Run: headless pygame with SDL's dummy video driver; simulated clock (each Clock.tick advances the game by its frame time, no real sleeping); random seed 0; keys injected as events and as key.get_pressed() state; mouse plan: one left click at the window centre at the start of phase 2, then a move to the lower-right quarter at the start of phase 3.
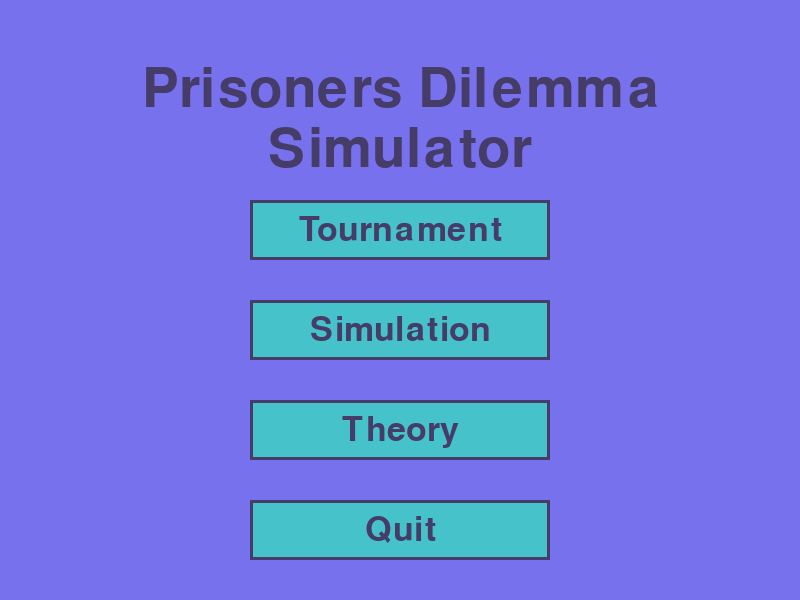
Frame 1 of 4 · flips 1–60 · no input
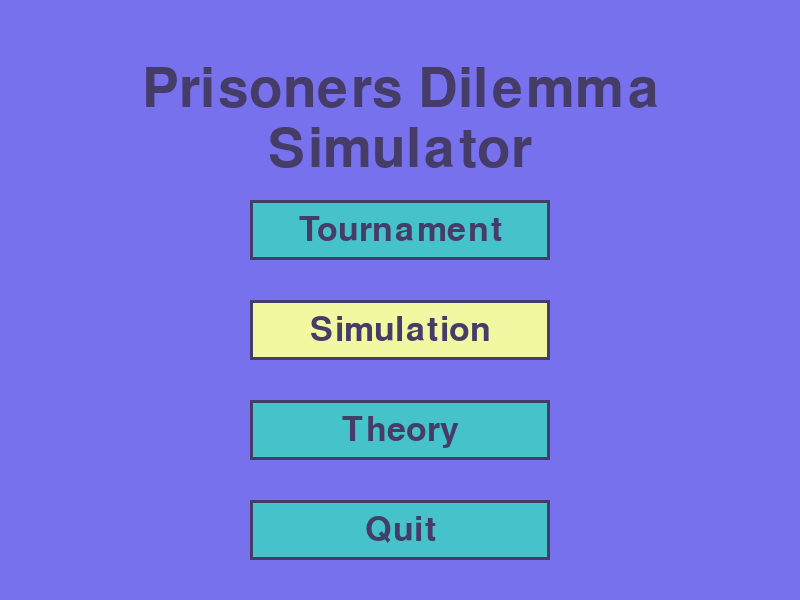
Frame 2 of 4 · flips 61–180 · clicked the window centre · tapped SPACE, RETURN · held RIGHT (→), D
Frame 3 of 4 · flips 181–300 · moved the mouse to the lower-right quarter · held DOWN (↓), S · screen same as frame 1, image omitted
Frame 4 of 4 · flips 301–420 · held LEFT (←), A, UP (↑), W · screen unchanged from frame 3, image omitted

The pygame program that drew these frames:

import pygame
import sys

# Initialize Pygame
pygame.init()

# Set up the screen
screen_width = 800
screen_height = 600
screen = pygame.display.set_mode((screen_width, screen_height))
pygame.display.set_caption("Prisoner's Dilemma")

# Colors
PRIMARY = (119, 113, 238)
SECONDARY = (69, 60, 103)
BUTTON_COLOR = (70, 194, 203)
BUTTON_HOVER_COLOR = (242, 247, 161)
BUTTON_BORDER_COLOR = (69, 60, 103)
TEXT_COLOR = SECONDARY

# Fonts
font = pygame.font.Font(None, 50)
instruction_font = pygame.font.Font(None, 30)

# Function to draw text on the screen
def draw_text(text, font, color, x, y):
    text_surface = font.render(text, True, color)
    text_rect = text_surface.get_rect()
    text_rect.center = (x, y)
    screen.blit(text_surface, text_rect)

# Function to display the menu
def main_menu():
    while True:
        screen.fill(PRIMARY)
        draw_text("Prisoners Dilemma", pygame.font.Font(None, 80), TEXT_COLOR, screen_width // 2, 90)
        draw_text("Simulator", pygame.font.Font(None, 80), TEXT_COLOR, screen_width // 2, 150)

        mouse_x, mouse_y = pygame.mouse.get_pos()

        # Buttons
        buttons = [
            {"text": "Tournament", "rect": pygame.Rect(screen_width // 2 - 150, 200, 300, 60)},
            {"text": "Simulation", "rect": pygame.Rect(screen_width // 2 - 150, 300, 300, 60)},
            {"text": "Theory", "rect": pygame.Rect(screen_width // 2 - 150, 400, 300, 60)},
            {"text": "Quit", "rect": pygame.Rect(screen_width // 2 - 150, 500, 300, 60)}
        ]

        # Highlight the button when mouse is over it
        for button in buttons:
            if button["rect"].collidepoint((mouse_x, mouse_y)):
                pygame.draw.rect(screen, BUTTON_HOVER_COLOR, button["rect"])
                pygame.draw.rect(screen, BUTTON_BORDER_COLOR, button["rect"], 3)  # Add border
            else:
                pygame.draw.rect(screen, BUTTON_COLOR, button["rect"])
                pygame.draw.rect(screen, BUTTON_BORDER_COLOR, button["rect"], 3)  # Add border
            draw_text(button["text"], font, TEXT_COLOR, button["rect"].centerx, button["rect"].centery)

        for event in pygame.event.get():
            if event.type == pygame.QUIT:
                pygame.quit()
                sys.exit()
            if event.type == pygame.MOUSEBUTTONDOWN:
                for button in buttons:
                    if button["rect"].collidepoint((mouse_x, mouse_y)):
                        if button["text"] == "Tournament":
                            # Start the game
                            # Replace this with your actual game code
                            print("Starting game...")
                        elif button["text"] == "Simulation":
                            # Show Simulation
                            print("Starting Simulation")
                        elif button["text"] == "Theory":
                            show_theory()
                            # Show theory
                            # Replace this with your theory display code
                            print("Showing theory...")
                        elif button["text"] == "Quit":
                            pygame.quit()
                            sys.exit()

        pygame.display.update()

# Function to display the Simulation
def show_theory():
    running = True
    scroll_pos = 0  # Initial scroll position
    scroll_speed = 1  # Adjust scroll speed as needed
    instruction_text = [
        "Welcome to the Theory page!",
        "",
        "Here you can add your Simulation content.",
        "Use arrow keys to move, space to jump, etc.",
        "",
        "Lorem ipsum dolor sit amet, consectetur adipiscing elit. Sed ac justo vitae augue vehicula venenatis. Duis elementum id metus vel eleifend. Nam eget magna convallis, gravida magna id, lobortis turpis. Fusce vehicula turpis non neque venenatis, ac feugiat ex blandit. Nullam consequat, libero et tincidunt ullamcorper, libero arcu tincidunt sapien, ut mattis erat odio nec nisl. Ut ac congue risus, in facilisis orci. Nulla in urna et eros ullamcorper vestibulum eget vel mi. Phasellus et quam in nunc interdum eleifend. Aenean molestie, sapien in volutpat viverra, dui enim congue justo, vitae varius turpis ligula id felis. Sed vehicula aliquet quam, ac dapibus lorem pellentesque nec. Sed nec dolor vitae urna tempor tempus non vel magna. Nullam pulvinar sit amet enim eu viverra. Morbi sed dapibus elit.",
        "",
        "Welcome to the Theory page!",
        "",
        "Here you can add your Simulation content.",
        "Use arrow keys to move, space to jump, etc.",
        "",
        "Lorem ipsum dolor sit amet, consectetur adipiscing elit. Sed ac justo vitae augue vehicula venenatis. Duis elementum id metus vel eleifend. Nam eget magna convallis, gravida magna id, lobortis turpis. Fusce vehicula turpis non neque venenatis, ac feugiat ex blandit. Nullam consequat, libero et tincidunt ullamcorper, libero arcu tincidunt sapien, ut mattis erat odio nec nisl. Ut ac congue risus, in facilisis orci. Nulla in urna et eros ullamcorper vestibulum eget vel mi. Phasellus et quam in nunc interdum eleifend. Aenean molestie, sapien in volutpat viverra, dui enim congue justo, vitae varius turpis ligula id felis. Sed vehicula aliquet quam, ac dapibus lorem pellentesque nec. Sed nec dolor vitae urna tempor tempus non vel magna. Nullam pulvinar sit amet enim eu viverra. Morbi sed dapibus elit.",
        "",
        "Welcome to the Theory page!",
        "",
        "Here you can add your Simulation content.",
        "Use arrow keys to move, space to jump, etc.",
        "",
        "Lorem ipsum dolor sit amet, consectetur adipiscing elit. Sed ac justo vitae augue vehicula venenatis. Duis elementum id metus vel eleifend. Nam eget magna convallis, gravida magna id, lobortis turpis. Fusce vehicula turpis non neque venenatis, ac feugiat ex blandit. Nullam consequat, libero et tincidunt ullamcorper, libero arcu tincidunt sapien, ut mattis erat odio nec nisl. Ut ac congue risus, in facilisis orci. Nulla in urna et eros ullamcorper vestibulum eget vel mi. Phasellus et quam in nunc interdum eleifend. Aenean molestie, sapien in volutpat viverra, dui enim congue justo, vitae varius turpis ligula id felis. Sed vehicula aliquet quam, ac dapibus lorem pellentesque nec. Sed nec dolor vitae urna tempor tempus non vel magna. Nullam pulvinar sit amet enim eu viverra. Morbi sed dapibus elit.",
        "",
        "Welcome to the Theory page!",
        "",
        "Here you can add your Simulation content.",
        "Use arrow keys to move, space to jump, etc.",
        "",
        "Lorem ipsum dolor sit amet, consectetur adipiscing elit. Sed ac justo vitae augue vehicula venenatis. Duis elementum id metus vel eleifend. Nam eget magna convallis, gravida magna id, lobortis turpis. Fusce vehicula turpis non neque venenatis, ac feugiat ex blandit. Nullam consequat, libero et tincidunt ullamcorper, libero arcu tincidunt sapien, ut mattis erat odio nec nisl. Ut ac congue risus, in facilisis orci. Nulla in urna et eros ullamcorper vestibulum eget vel mi. Phasellus et quam in nunc interdum eleifend. Aenean molestie, sapien in volutpat viverra, dui enim congue justo, vitae varius turpis ligula id felis. Sed vehicula aliquet quam, ac dapibus lorem pellentesque nec. Sed nec dolor vitae urna tempor tempus non vel magna. Nullam pulvinar sit amet enim eu viverra. Morbi sed dapibus elit.",
        "",
        "Welcome to the Theory page!",
        "",
        "Here you can add your Simulation content.",
        "Use arrow keys to move, space to jump, etc.",
        "",
        "Lorem ipsum dolor sit amet, consectetur adipiscing elit. Sed ac justo vitae augue vehicula venenatis. Duis elementum id metus vel eleifend. Nam eget magna convallis, gravida magna id, lobortis turpis. Fusce vehicula turpis non neque venenatis, ac feugiat ex blandit. Nullam consequat, libero et tincidunt ullamcorper, libero arcu tincidunt sapien, ut mattis erat odio nec nisl. Ut ac congue risus, in facilisis orci. Nulla in urna et eros ullamcorper vestibulum eget vel mi. Phasellus et quam in nunc interdum eleifend. Aenean molestie, sapien in volutpat viverra, dui enim congue justo, vitae varius turpis ligula id felis. Sed vehicula aliquet quam, ac dapibus lorem pellentesque nec. Sed nec dolor vitae urna tempor tempus non vel magna. Nullam pulvinar sit amet enim eu viverra. Morbi sed dapibus elit.",
        "",
        "Press 'Esc' to return to the main menu."
    ]

    
    while running:
        screen.fill(PRIMARY)
        draw_text("Theory", font, TEXT_COLOR, screen_width // 2, 50)

        # Display the Simulation content
        y_offset = 150
        for i, text in enumerate(instruction_text[scroll_pos:]):
            draw_text(text, instruction_font, TEXT_COLOR, screen_width // 2, y_offset)
            y_offset += 30
            if y_offset > screen_height - 30:  # Check if text goes beyond screen
                break

        pygame.display.update()

        for event in pygame.event.get():
            if event.type == pygame.QUIT:
                pygame.quit()
                sys.exit()
            if event.type == pygame.KEYDOWN:
                if event.key == pygame.K_ESCAPE:
                    running = False
                elif event.key == pygame.K_UP:
                    if scroll_pos > 0:
                        scroll_pos -= 1  # Decrease scroll position
                elif event.key == pygame.K_DOWN:
                    if scroll_pos < len(instruction_text) - (screen_height - 180) // 30:
                        scroll_pos += 1  # Increase scroll position
            elif event.type == pygame.MOUSEBUTTONDOWN:
                if event.button == 4:  # Scroll up
                    scroll_pos -= scroll_speed
                elif event.button == 5:  # Scroll down
                    scroll_pos += scroll_speed

# Run the main menu
if __name__ == '__main__':
    main_menu()
